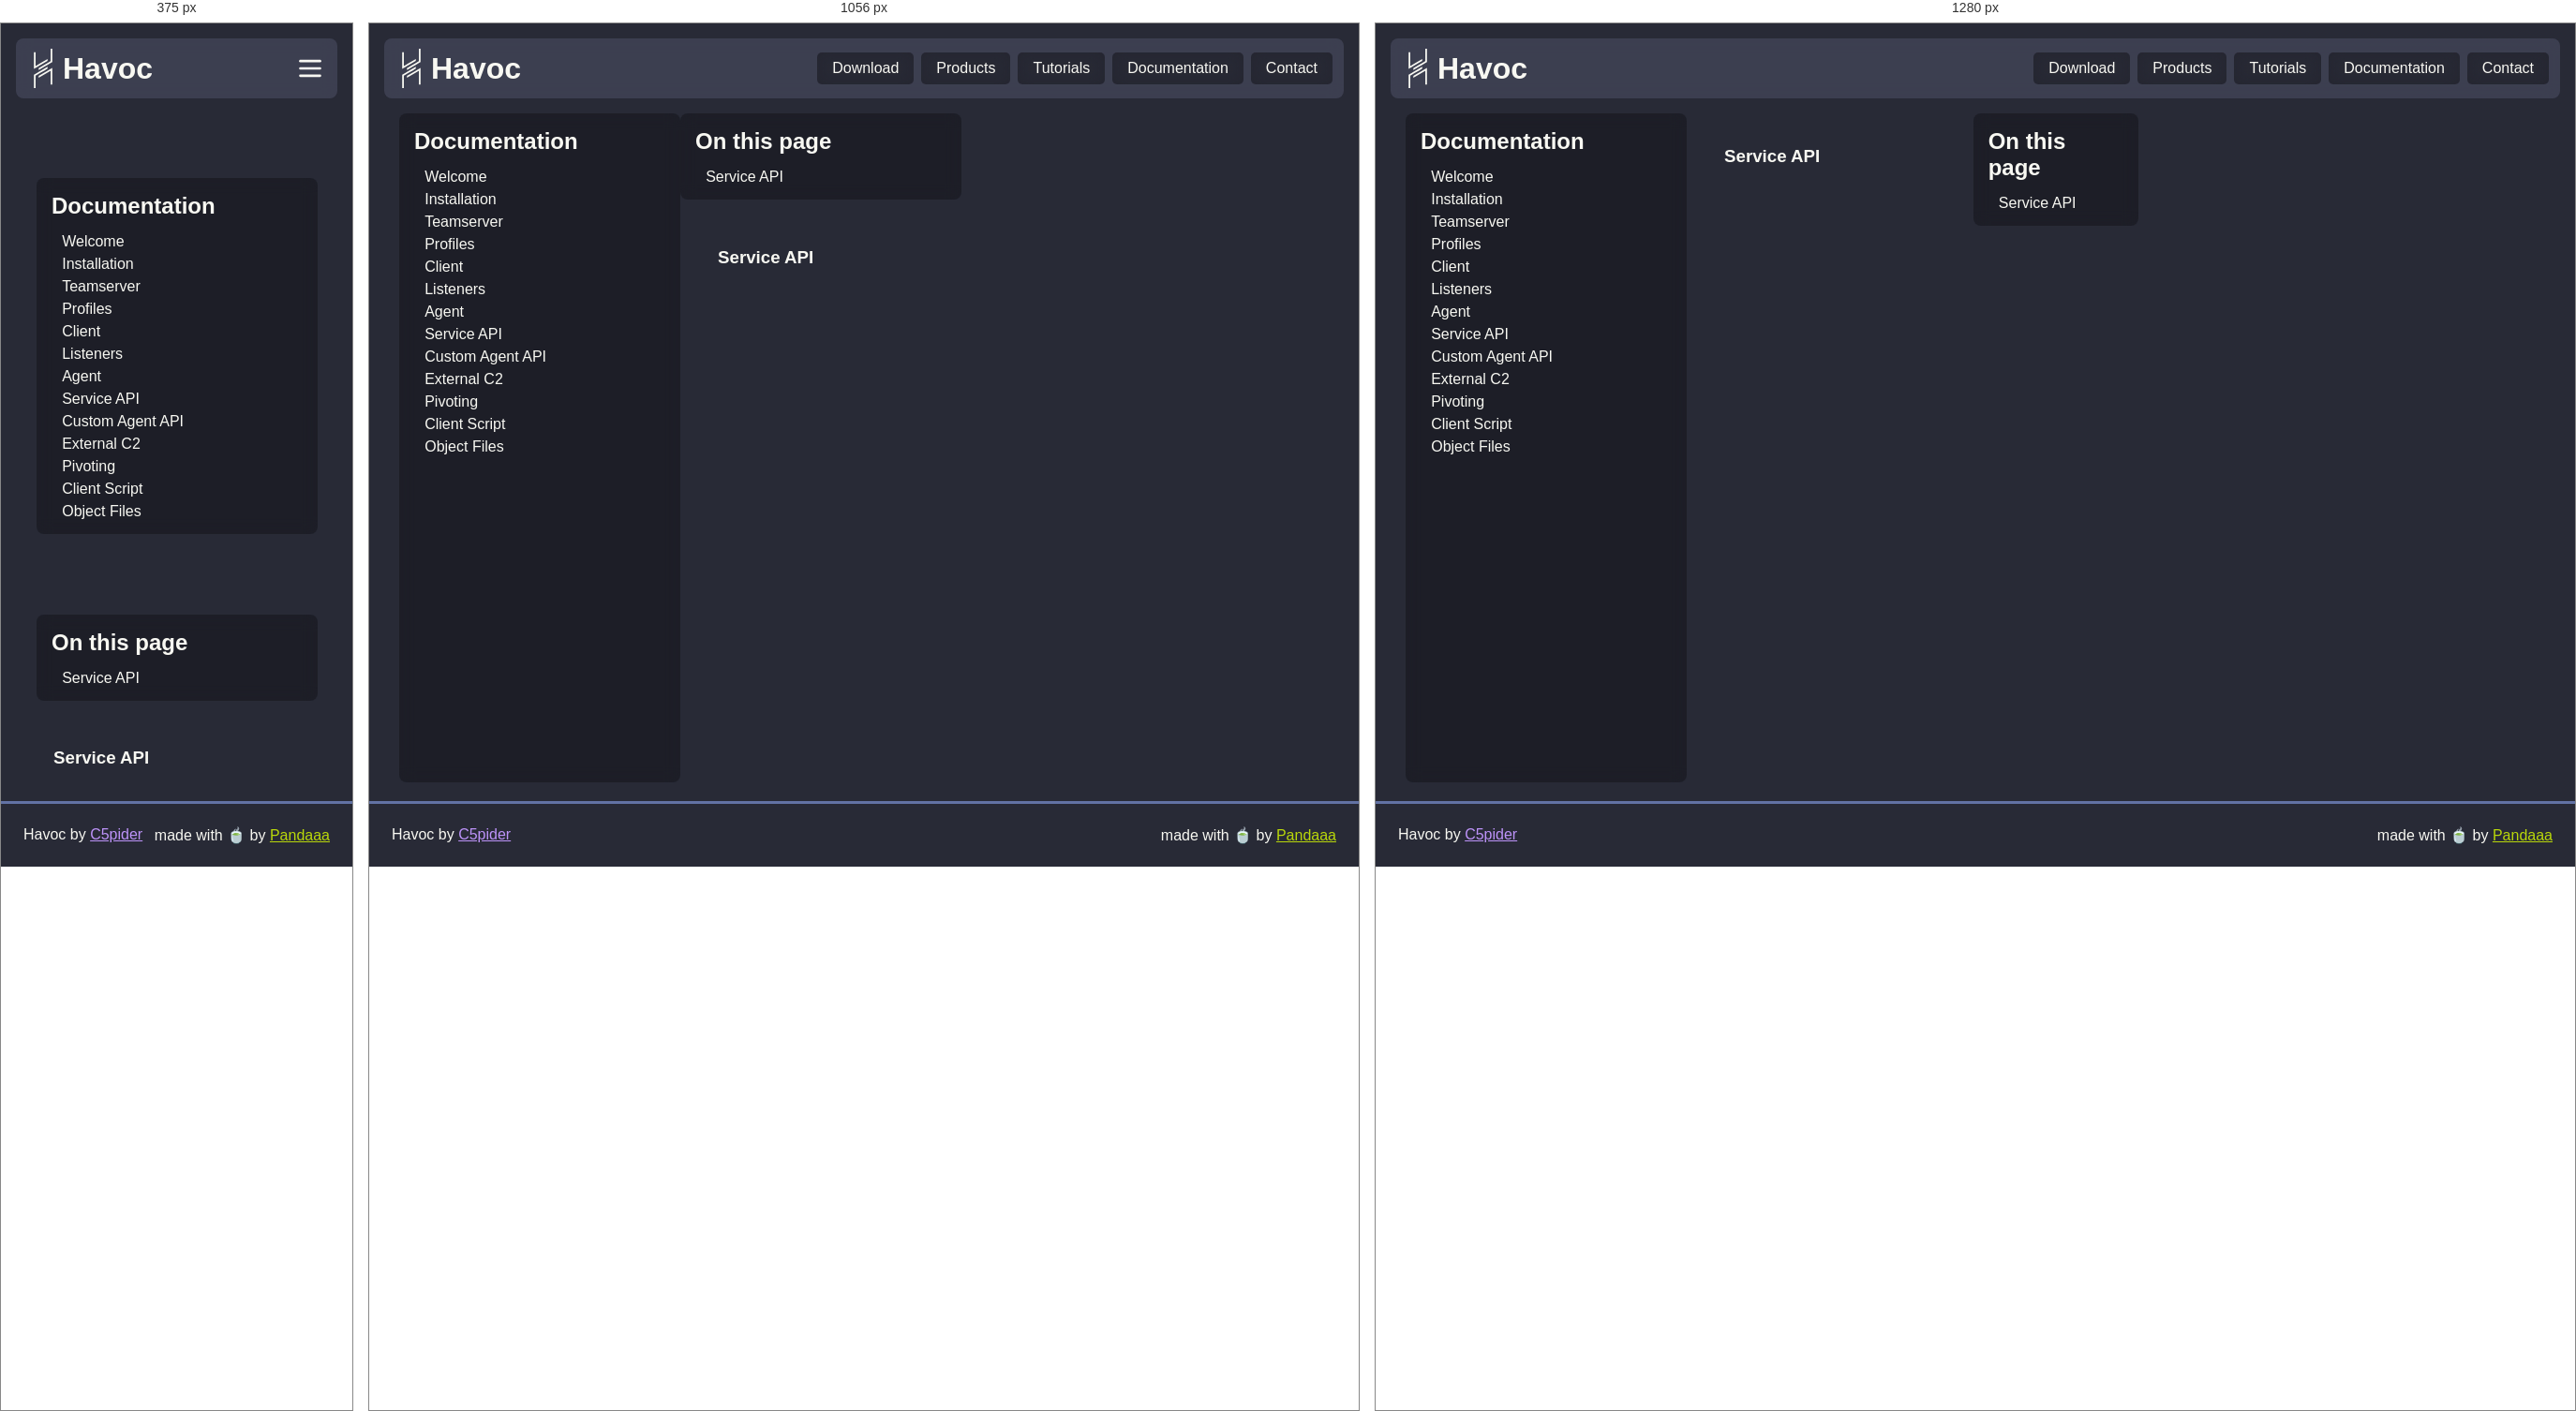
Rendered at 375 px, 1056 px and 1280 px, left to right.

<!-- file: service_api.html -->
<!DOCTYPE html><html><head><meta charSet="utf-8"/><meta name="viewport" content="width=device-width"/><link rel="icon" href="/favicon.ico" type="image/x-icon"/><link rel="icon" href="/favicon.svg" type="image/svg+xml"/><meta name="theme-color" content="#7289DA"/><meta property="og:title" content="Havoc"/><meta property="og:description" content="Havoc is a modern and malleable post-exploitation command and control framework"/><meta property="og:url" content=""/><meta property="og:image" content="/images/preview.webp"/><title>7. Service API.md | Havoc Documentation</title><meta name="next-head-count" content="10"/><link rel="preload" href="/_next/static/css/071002e0e007247f.css" as="style"/><link rel="stylesheet" href="/_next/static/css/071002e0e007247f.css" data-n-g=""/><link rel="preload" href="/_next/static/css/b2b6db4302bc6539.css" as="style"/><link rel="stylesheet" href="/_next/static/css/b2b6db4302bc6539.css" data-n-p=""/><noscript data-n-css=""></noscript><script defer="" nomodule="" src="/_next/static/chunks/polyfills-c67a75d1b6f99dc8.js"></script><script src="/_next/static/chunks/webpack-59c5c889f52620d6.js" defer=""></script><script src="/_next/static/chunks/framework-d507767242394e30.js" defer=""></script><script src="/_next/static/chunks/main-62683ae38152e6a1.js" defer=""></script><script src="/_next/static/chunks/pages/_app-f7b14dc3cc36b0ec.js" defer=""></script><script src="/_next/static/chunks/24-ddc0993a92f7ef0c.js" defer=""></script><script src="/_next/static/chunks/pages/docs/%5B...doc%5D-3c0dd60f01222d03.js" defer=""></script><script src="/_next/static/V0p1uI28dwdRqgqeUEFF2/_buildManifest.js" defer=""></script><script src="/_next/static/V0p1uI28dwdRqgqeUEFF2/_ssgManifest.js" defer=""></script></head><body><div id="__next"><header class="Header_navbar__Qt0Y4"><a class="Header_brand__iUc22" href="/"><svg class="Header_logo__6vBZG" width="42" height="42" viewBox="0 0 342.83 734.3" fill="#f8f8f2" xmlns="http://www.w3.org/2000/svg"><polygon points="254.33 193.08 254.33 229.05 215.91 251.24 126.47 302.88 88.76 324.64 61.98 340.11 31.23 357.86 0.06 375.85 0 375.85 0 63.41 31.23 63.41 31.23 321.89 31.27 321.87 61.98 304.12 88.76 288.67 126.47 266.89 215.91 215.25 216.6 214.86 254.33 193.08"></polygon><polygon points="254.33 337.39 254.33 373.47 216.6 395.25 216.6 395.23 215.91 395.63 126.47 447.27 88.76 469.05 61.98 484.5 61.98 484.51 31.24 502.26 31.24 502.27 31.23 502.28 31.23 734.3 0 734.3 0 484.33 0.24 484.33 0.14 484.14 31.23 466.2 61.98 448.44 88.76 432.99 126.47 411.21 126.47 411.2 215.91 359.57 215.91 359.56 254.33 337.39"></polygon><polygon points="342.83 0 342.83 250.23 311.85 268.12 254.33 301.33 216.6 323.1 215.91 323.5 126.47 375.14 126.47 375.19 88.76 396.96 88.76 360.87 126.47 339.1 215.91 287.46 254.33 265.28 311.85 232.07 311.85 0 342.83 0"></polygon><polygon points="342.83 358.48 342.83 670.84 311.85 670.84 311.85 412.27 254.33 445.48 215.91 467.65 126.47 519.29 88.76 541.06 88.76 505.14 126.47 483.38 215.91 431.74 216.6 431.35 254.33 409.57 311.5 376.56 311.85 376.36 342.73 358.52 342.83 358.48"></polygon></svg><h1 class="Header_name__60aPF">Havoc</h1></a><div class="Header_links__aTCAR"><a class="Header_link__3RNlo" href="/download">Download</a><a class="Header_link__3RNlo" href="/products">Products</a><a class="Header_link__3RNlo" href="/tutorials">Tutorials</a><a class="Header_link__3RNlo" href="/docs">Documentation</a><a class="Header_link__3RNlo" href="/contact">Contact</a></div><div class="Header_linkBtn__ppCcK"><svg xmlns="http://www.w3.org/2000/svg" class="icon icon-tabler icon-tabler-menu-2" width="42" height="42" viewBox="0 0 24 24" stroke="currentColor" stroke-width="2" fill="none" stroke-linecap="round" stroke-linejoin="round"><path stroke="none" d="M0 0h24v24H0z" fill="none"></path><line x1="4" y1="6" x2="20" y2="6"></line><line x1="4" y1="12" x2="20" y2="12"></line><line x1="4" y1="18" x2="20" y2="18"></line></svg></div></header><main><section class="Main_document__PGgnZ"><section class="Main_sideList__DlHT_ Main_pageList__ED7ou"><h2 class="Main_title__1mWSU">Documentation</h2><ul class="Main_list__vLApF"><li class="Main_item__JARc6 Main_depth-1__X8SRc "><a href="/docs/welcome">Welcome</a></li><li class="Main_item__JARc6 Main_depth-1__X8SRc "><a href="/docs/installation">Installation</a></li><li class="Main_item__JARc6 Main_depth-1__X8SRc "><a href="/docs/teamserver">Teamserver</a></li><li class="Main_item__JARc6 Main_depth-1__X8SRc "><a href="/docs/profiles">Profiles</a></li><li class="Main_item__JARc6 Main_depth-1__X8SRc "><a href="/docs/client">Client</a></li><li class="Main_item__JARc6 Main_depth-1__X8SRc "><a href="/docs/listeners">Listeners</a></li><li class="Main_item__JARc6 Main_depth-1__X8SRc "><a href="/docs/agent">Agent</a></li><li class="Main_item__JARc6 Main_depth-1__X8SRc "><a href="/docs/service_api">Service API</a></li><li class="Main_item__JARc6 Main_depth-1__X8SRc "><a href="/docs/custom_agent_api">Custom Agent API</a></li><li class="Main_item__JARc6 Main_depth-1__X8SRc "><a href="/docs/external_c2">External C2</a></li><li class="Main_item__JARc6 Main_depth-1__X8SRc "><a href="/docs/pivoting">Pivoting</a></li><li class="Main_item__JARc6 Main_depth-1__X8SRc "><a href="/docs/client_script">Client Script</a></li><li class="Main_item__JARc6 Main_depth-1__X8SRc "><a href="/docs/object_files">Object Files</a></li></ul></section><div class="Main_contentWrapper__LACqT"><section class="Main_sideList__DlHT_ Main_contentList__zL3VO"><h2 class="Main_title__1mWSU">On this page</h2><ul class="Main_list__vLApF"><li class="Main_item__JARc6 Main_depth-1__X8SRc">Service API</li></ul></section><div class="Main_content__NBvGt"><section class="Main_markdown__DOjYI" id="markdown"><h1 id="487f7b22f6">Service API</h1></section></div></div></section></main><footer class="Footer_footer__Tl1eP"><div class="Footer_left__2Nhwz">Havoc by <a href="https://5pider.net">C5pider</a></div><div class="Footer_right__p95XM">made with 🍵 by <a href="https://pandaaa.dev">Pandaaa</a></div></footer></div><script id="__NEXT_DATA__" type="application/json">{"props":{"pageProps":{"infos":[{"path":"welcome","title":"Welcome"},{"path":"installation","title":"Installation"},{"path":"teamserver","title":"Teamserver"},{"path":"profiles","title":"Profiles"},{"path":"client","title":"Client"},{"path":"listeners","title":"Listeners"},{"path":"agent","title":"Agent"},{"path":"service_api","title":"Service API"},{"path":"custom_agent_api","title":"Custom Agent API"},{"path":"external_c2","title":"External C2"},{"path":"pivoting","title":"Pivoting"},{"path":"client_script","title":"Client Script"},{"path":"object_files","title":"Object Files"}],"metadata":{"filename":"7. Service API.md"},"content":"# 7. Service API"},"__N_SSG":true},"page":"/docs/[...doc]","query":{"doc":["service_api"]},"buildId":"V0p1uI28dwdRqgqeUEFF2","isFallback":false,"gsp":true,"scriptLoader":[]}</script></body></html>

/* @media block from 071002e0e007247f.css */
@media screen and (max-width:888px){header.Header_navbar__Qt0Y4 div.Header_links__aTCAR{position:relative;top:64px;right:-.5rem;display:none;padding:.33rem;height:-moz-fit-content;height:fit-content;flex-direction:column;background-color:#44475abc;-webkit-backdrop-filter:blur(.5rem);backdrop-filter:blur(.5rem);border-radius:.5rem}header.Header_navbar__Qt0Y4 div.Header_links__aTCAR a.Header_link__3RNlo{margin:.25rem}header.Header_navbar__Qt0Y4 div.Header_linkBtn__ppCcK{display:flex}}

/* @media block from b2b6db4302bc6539.css */
@media screen and (max-width:1224px){div.Main_contentWrapper__LACqT{flex-direction:column;gap:1rem}div.Main_contentWrapper__LACqT div.Main_content__NBvGt{max-width:calc(100vw - 300px)}div.Main_contentWrapper__LACqT section.Main_sideList__DlHT_{position:static;margin:0 auto}}

/* @media block from b2b6db4302bc6539.css */
@media screen and (max-width:888px){section.Main_document__PGgnZ{flex-direction:column;gap:1rem}section.Main_pageList__ED7ou{position:static;margin:auto;height:-moz-fit-content;height:fit-content}div.Main_contentWrapper__LACqT div.Main_content__NBvGt{max-width:calc(100vw - 2rem)}}